Run: headless pygame with SDL's dummy video driver; simulated clock (each Clock.tick advances the game by its frame time, no real sleeping); random seed 0; keys injected as events and as key.get_pressed() state; no mouse input.
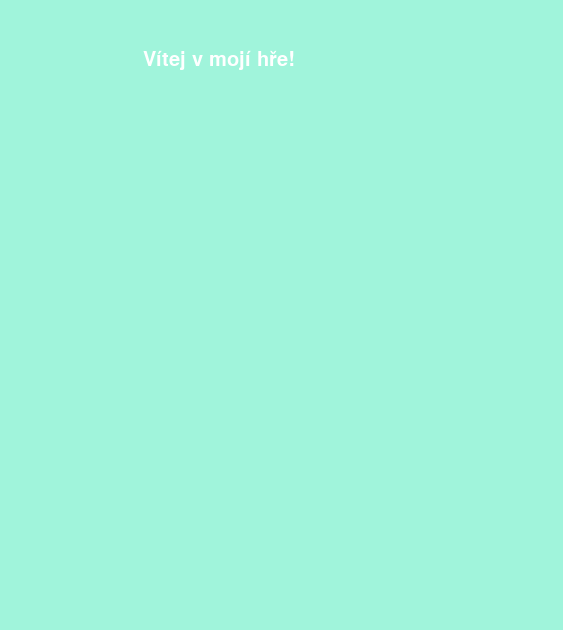
Frame 1 of 4 · flips 1–60 · no input
Frame 2 of 4 · flips 61–180 · tapped SPACE, RETURN · held RIGHT (→), D · screen unchanged from frame 1, image omitted
Frame 3 of 4 · flips 181–300 · held DOWN (↓), S · screen unchanged from frame 2, image omitted
Frame 4 of 4 · flips 301–420 · held LEFT (←), A, UP (↑), W · screen unchanged from frame 3, image omitted

The pygame program that drew these frames:

import pygame
from pygame import *
import pygame.display

pygame.init()

SCREEN_WIDTH = 563
SCREEN_HEIGHT = 630

TEXT_COLOUR = (255,255,255)
font = pygame.font.SysFont("arialblack",30)



screen = pygame.display.set_mode((SCREEN_WIDTH,SCREEN_HEIGHT))

def draw_text(text,font,text_colour, x, y):
    img = font.render(text, True, text_colour)
    screen.blit(img,(x,y))

run = True
while run:
#  229, 252, 245 183, 247, 227
    screen.fill((160, 244, 219))

    draw_text("Vítej v mojí hře!",font,TEXT_COLOUR, 143,50)

    for event in pygame.event.get():
        if event.type == pygame.QUIT:
            run = False

    pygame.display.update()

pygame.quit()
